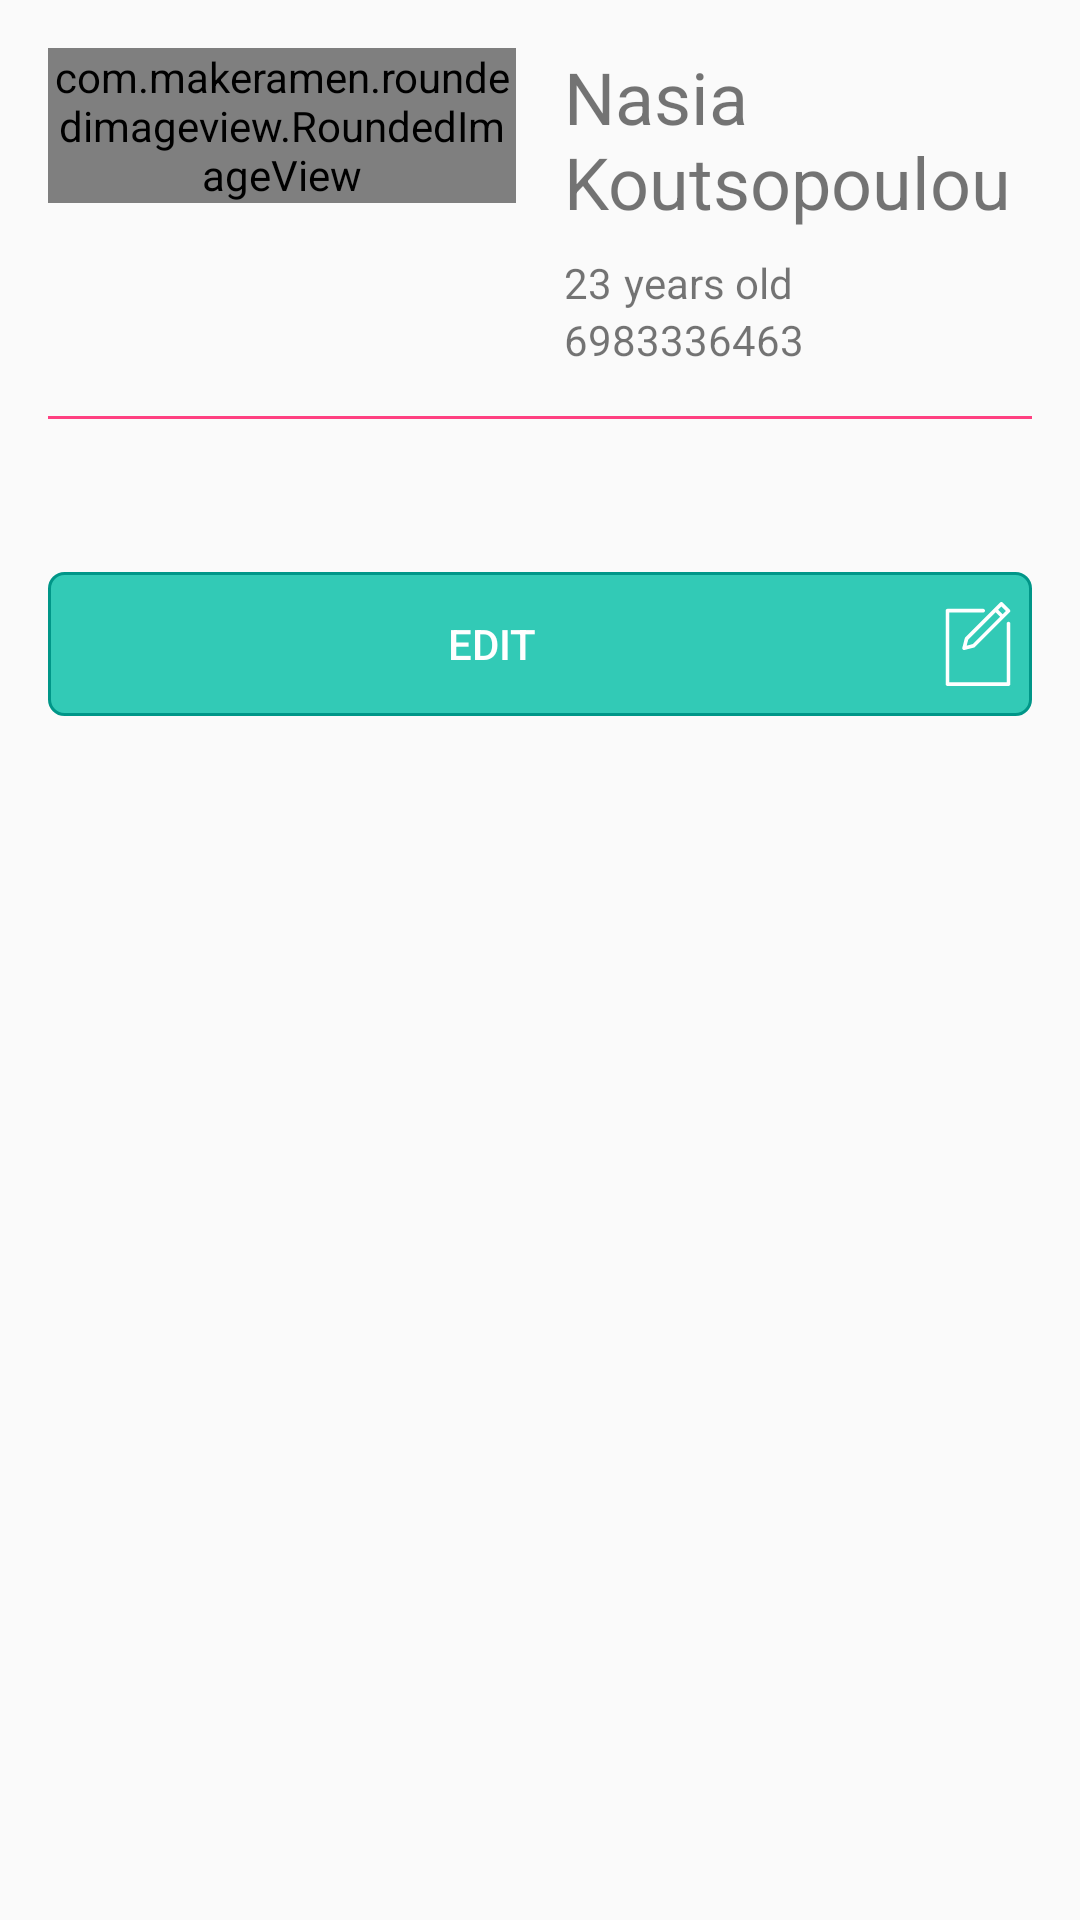

This screen was rendered from an Android layout file. Write that file and the resources it references.
<!-- AndroidManifest.xml: application theme AppTheme -->
<!-- res/layout/activity_sitter_profile.xml -->
<?xml version="1.0" encoding="utf-8"?>
<ScrollView xmlns:android="http://schemas.android.com/apk/res/android"
    android:layout_width="match_parent"
    android:layout_height="match_parent">

    <LinearLayout
        android:layout_width="match_parent"
        android:layout_height="wrap_content"
        android:orientation="vertical">

        <include layout="@layout/sitter_profile_info" />

        <Button
            android:layout_width="match_parent"
            android:layout_height="wrap_content"
            android:layout_marginEnd="@dimen/divider_margin"
            android:layout_marginStart="@dimen/divider_margin"
            android:background="@drawable/log_in_button_bg"
            android:drawableEnd="@drawable/ic_register_alternative"
            android:paddingEnd="@dimen/vertical_margin"
            android:text="@string/edit"
            android:textColor="@color/icons" />
    </LinearLayout>
</ScrollView>
<!-- res/layout/sitter_profile_info.xml (included above) -->
<?xml version="1.0" encoding="utf-8"?>
<RelativeLayout xmlns:android="http://schemas.android.com/apk/res/android"
    xmlns:app="http://schemas.android.com/apk/res-auto"
    xmlns:tools="http://schemas.android.com/tools"
    android:layout_width="match_parent"
    android:layout_height="wrap_content"
    android:padding="@dimen/divider_margin">

    <LinearLayout
        android:id="@+id/summary_info"
        android:layout_width="match_parent"
        android:layout_height="wrap_content">

        <com.makeramen.roundedimageview.RoundedImageView
            android:id="@+id/photo_profile"
            android:layout_width="@dimen/zero_margin"
            android:layout_height="wrap_content"
            android:layout_marginEnd="@dimen/divider_margin"
            android:layout_weight="1"
            android:adjustViewBounds="true"
            android:scaleType="centerCrop"
            android:src="@drawable/ic_launcher_background"
            app:riv_border_color="@color/transparent"
            app:riv_border_width="@dimen/zero_margin"
            app:riv_corner_radius="@dimen/round_profile_pic" />

        <RelativeLayout
            android:layout_width="@dimen/zero_margin"
            android:layout_height="wrap_content"
            android:layout_weight="1"
            android:orientation="vertical">

            <TextView
                android:id="@+id/full_name"
                android:layout_width="match_parent"
                android:layout_height="wrap_content"
                android:paddingBottom="@dimen/horizontal_margin"
                android:textSize="@dimen/h5_size"
                tools:text="Nasia Koutsopoulou" />

            <TextView
                android:id="@+id/age"
                android:layout_width="wrap_content"
                android:layout_height="wrap_content"
                android:layout_below="@+id/full_name"
                android:layout_marginEnd="@dimen/vertical_margin"
                tools:text="23" />

            <TextView
                android:id="@+id/age_label"
                android:layout_width="wrap_content"
                android:layout_height="wrap_content"
                android:layout_below="@id/full_name"
                android:layout_toEndOf="@+id/age"
                android:text="@string/years_old" />

            <TextView
                android:id="@+id/phone"
                android:layout_width="wrap_content"
                android:layout_height="wrap_content"
                android:layout_below="@id/age"
                tools:text="6983336463" />

        </RelativeLayout>

    </LinearLayout>

    <View
        android:id="@+id/divider"
        android:layout_width="match_parent"
        android:layout_height="@dimen/horizontal_divider_height"
        android:layout_below="@+id/summary_info"
        android:layout_marginBottom="@dimen/divider_margin"
        android:layout_marginTop="@dimen/divider_margin"
        android:background="@color/colorAccent" />

    <TextView
        android:id="@+id/introduction"
        android:layout_width="match_parent"
        android:layout_height="wrap_content"
        android:layout_below="@id/divider" />
</RelativeLayout>
<!-- resources referenced by this layout -->
<resources>
  <color name="colorAccent">#FF4081</color>
  <color name="icons">#FFFFFF</color>
  <color name="transparent">#00FFFFFF</color>
  <dimen name="divider_margin">16dp</dimen>
  <dimen name="h5_size">24sp</dimen>
  <dimen name="horizontal_divider_height">1dp</dimen>
  <dimen name="horizontal_margin">8dp</dimen>
  <dimen name="round_profile_pic">100dp</dimen>
  <dimen name="vertical_margin">4dp</dimen>
  <dimen name="zero_margin">0dp</dimen>
  <!-- drawable ic_register_alternative (drawable) -->
  <vector android:autoMirrored="true" android:height="28dp"
      android:viewportHeight="275.836" android:viewportWidth="275.836"
      android:width="28dp" xmlns:android="http://schemas.android.com/apk/res/android">
      <path android:fillColor="#FFFFFF" android:pathData="M191.344,20.922l-95.155,95.155c-0.756,0.756 -1.297,1.699 -1.565,2.734l-8.167,31.454c-0.534,2.059 0.061,4.246 1.565,5.751c1.14,1.139 2.671,1.757 4.242,1.757c0.503,0 1.009,-0.063 1.508,-0.192l31.454,-8.168c1.035,-0.269 1.979,-0.81 2.734,-1.565l95.153,-95.153c0.002,-0.002 0.004,-0.003 0.005,-0.004s0.003,-0.004 0.004,-0.005l19.156,-19.156c2.344,-2.343 2.344,-6.142 0.001,-8.484L218.994,1.758C217.868,0.632 216.343,0 214.751,0c-1.591,0 -3.117,0.632 -4.242,1.758l-19.155,19.155c-0.002,0.002 -0.004,0.003 -0.005,0.004S191.346,20.921 191.344,20.922zM120.631,138.208l-19.993,5.192l5.191,-19.993l89.762,-89.762l14.801,14.802L120.631,138.208zM214.751,14.485l14.801,14.802l-10.675,10.675L204.076,25.16L214.751,14.485z"/>
      <path android:fillColor="#FFFFFF" android:pathData="M238.037,65.022c-3.313,0 -6,2.687 -6,6v192.813H43.799V34.417h111.063c3.313,0 6,-2.687 6,-6s-2.687,-6 -6,-6H37.799c-3.313,0 -6,2.687 -6,6v241.419c0,3.313 2.687,6 6,6h200.238c3.313,0 6,-2.687 6,-6V71.022C244.037,67.709 241.351,65.022 238.037,65.022z"/>
  </vector>
  <!-- drawable log_in_button_bg (drawable) -->
  <?xml version="1.0" encoding="utf-8"?>
  <selector xmlns:android="http://schemas.android.com/apk/res/android" android:color="@color/colorPrimaryDark">
      <item android:state_focused="true">
          <shape xmlns:android="http://schemas.android.com/apk/res/android" android:shape="rectangle">
              <solid android:color="@color/button_focused" />
              <corners android:radius="@dimen/radius_button" />
              <stroke android:width="@dimen/horizontal_divider_height" android:color="@color/stroke_button" />
          </shape>
      </item>
  
      <item android:state_pressed="true">
          <shape xmlns:android="http://schemas.android.com/apk/res/android" android:shape="rectangle">
              <solid android:color="@color/button_fill_pressed" />
              <corners android:radius="@dimen/radius_button" />
              <stroke android:width="@dimen/horizontal_divider_height" android:color="@color/stroke_button" />
          </shape>
      </item>
  
      <item android:id="@android:id/background">
          <shape xmlns:android="http://schemas.android.com/apk/res/android" android:shape="rectangle">
              <solid android:color="@color/button_fill" />
              <corners android:radius="@dimen/radius_button" />
              <stroke android:width="@dimen/horizontal_divider_height" android:color="@color/stroke_button" />
          </shape>
      </item>
  </selector>
  <string name="edit">  edit</string>
  <string name="years_old">years old</string>
  <style name="AppTheme" parent="Base.Theme.AppCompat.Light.DarkActionBar">
          
          <item name="colorPrimary">@color/colorPrimary</item>
          <item name="colorPrimaryDark">@color/colorPrimaryDark</item>
          <item name="colorAccent">@color/colorAccent</item>
      </style>
  <color name="colorPrimaryDark">#00796B</color>
  <color name="button_focused">#CC1DE9B6</color>
  <dimen name="radius_button">5dp</dimen>
  <color name="stroke_button">#009688</color>
  <color name="button_fill_pressed">#CC64FFDA</color>
  <color name="button_fill">#CC00BFA5</color>
  <color name="colorPrimary">#009688</color>
</resources>
